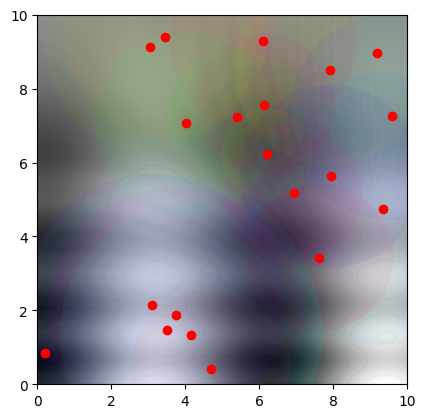
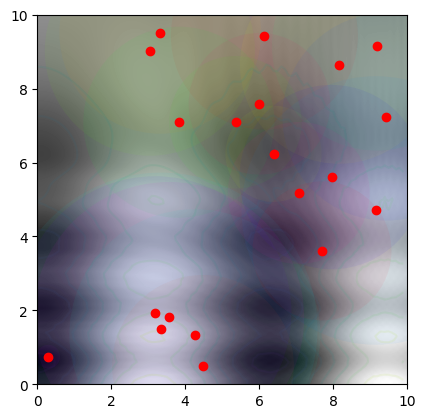
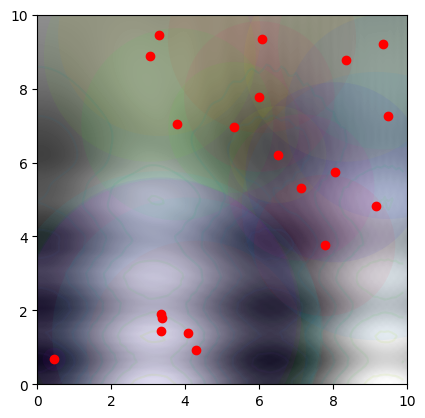
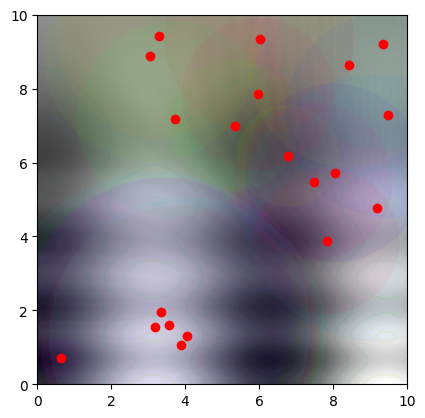
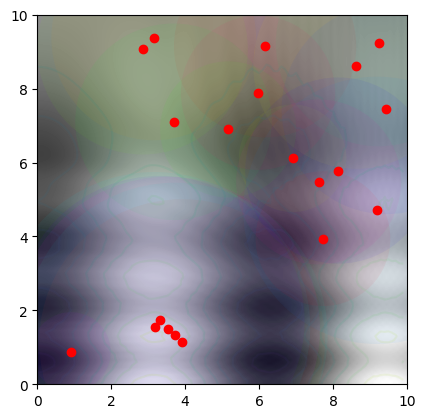
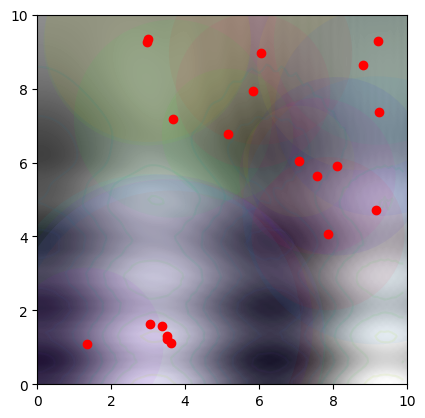
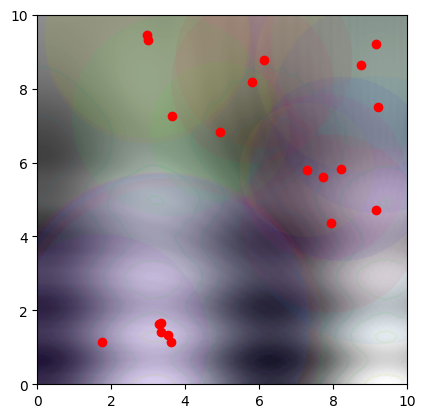
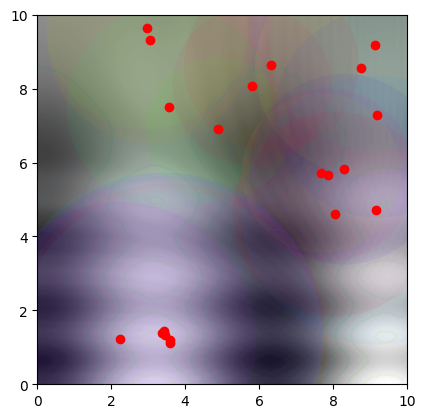
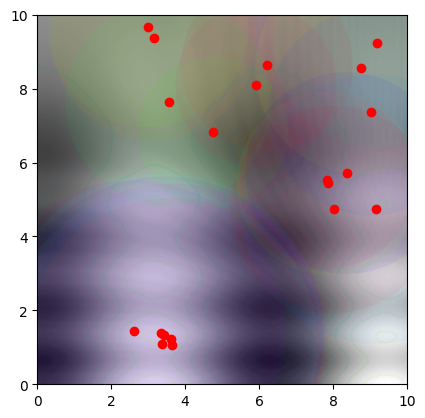
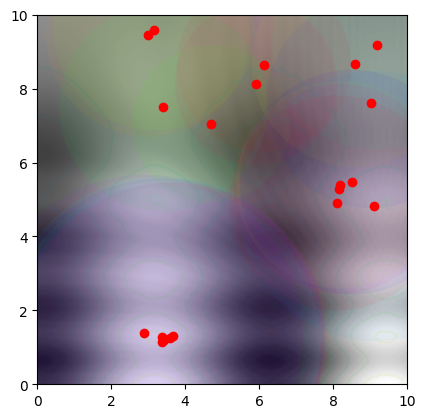
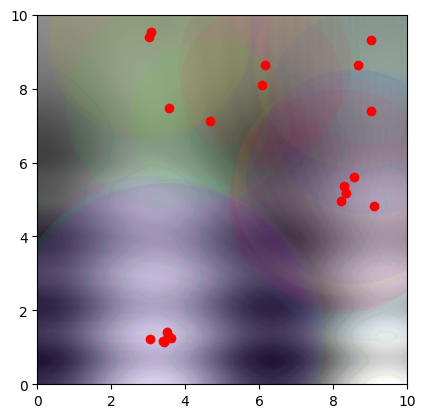
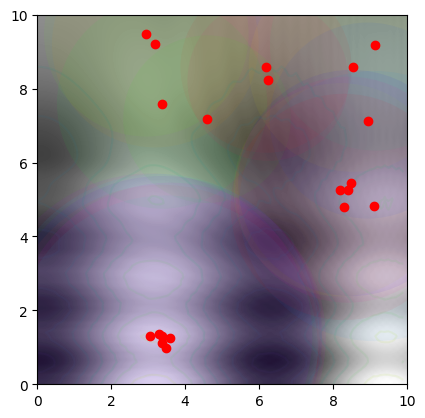
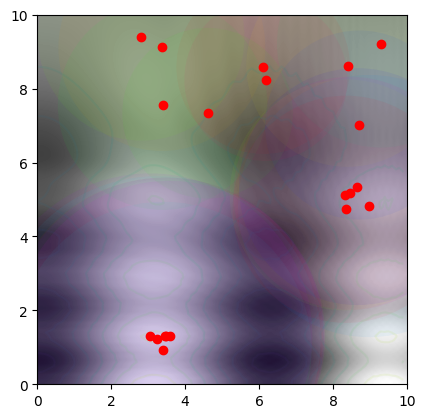
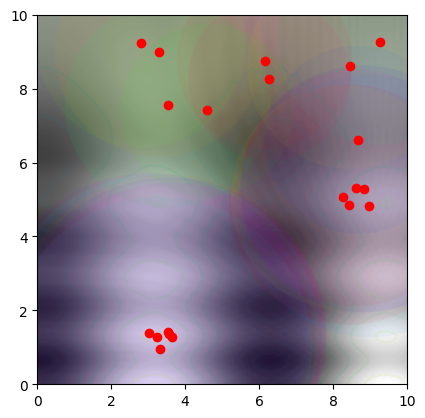
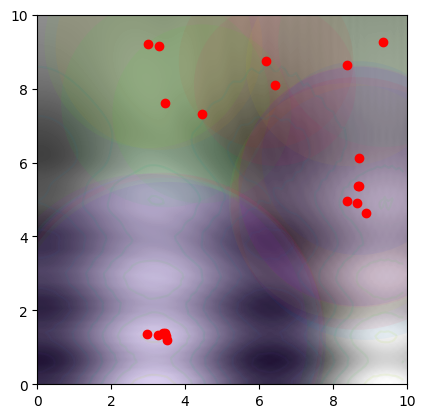
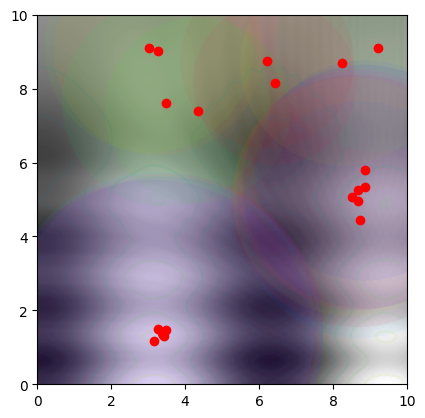

The script that saved these images, in order:
### GLOWORM SWARM OPTIMIZATION EXAMPLE
### LUKE PETERSON 06/30/2016
### INFO: https://en.wikipedia.org/wiki/Glowworm_swarm_optimization
import numpy as np
import matplotlib.cm as cm
import matplotlib.pyplot as plt
import matplotlib.patches as mpatches
from matplotlib.collections import PatchCollection
from scipy.spatial import distance as dist
import copy


# Since the fitness function rates some worms negatively, the lower bound exists
# to add to all of the scores so they are positive before normalization
# The influence factor is divided form all the positive scores to determine the
# range of influence.
dims = 10
num_worms = 20
nturns = 100
lower_bound = 70
influence_factor = 30
max_jitter = .2

def fitness_function(xy_tuple):
    x = xy_tuple[0]/2
    y = xy_tuple[1]/2
    return np.sin(x**3+ (y-5)**3) + np.cos((y-5)**2) *10 + np.cos(x*2) * 12 * (y-5)

def starting_points():
    return np.random.rand(num_worms,2) * 10
    
def get_score(pop):
    temp = [ (fitness_function(tup)) for tup in pop ]
    normal = [ x + lower_bound for x in temp ]
    return [ x / influence_factor for x in normal ]

# This returns a matrix with the distances between each worm calculated if the
# worm in the row is influenced by the worm in the column, else 0
def influence_matrix(pop, score):
    graph = np.array([np.zeros(num_worms)] * num_worms)
    
    for i in range(num_worms):
        for j in range(num_worms):
            if i == j:
                graph[i][j] = 0
            elif dist.euclidean(pop[i], pop[j]) <= score[j]:
                graph[i][j] = dist.euclidean(pop[i], pop[j])
            else:
                continue
    return graph
    
def next_turn(pop, score, im):
    n_turn = copy.deepcopy(pop)
    
    # X and Y movement is determined by the ratio of distance between worms and
    # the radius of the influencing worm
    # This ensures that closer worms will have more influence than further worms
    # with the same pull, and at the same time worms with large influences will
    # have more pull than other worms of the same distance
    for i in range(num_worms):
        x_move = 0
        y_move = 0
        for j in range(num_worms):
            percent_move = 1 - (im[i][j] / score[j]) if im[i][j] != 0 else 0
            x_move += (pop[j][0] - pop[i][0]) * percent_move / 10 if score[i] < score[j] else 0
            y_move += (pop[j][1] - pop[i][1]) * percent_move / 10 if score[i] < score[j] else 0
        jitter_x = max_jitter * np.random.rand() * np.random.randint(-1,2)
        jitter_y = max_jitter * np.random.rand() * np.random.randint(-1,2)
        n_turn[i][0] += x_move + jitter_x
        n_turn[i][1] += y_move + jitter_y
        
        n_turn[i][0] = keep_in_bounds(n_turn[i][0], dims)
        n_turn[i][1] = keep_in_bounds(n_turn[i][1], dims)
        
    return n_turn
        
def keep_in_bounds(x,dims):
    if x < 0:
        return 0
    elif x > dims:
        return dims
    else:
        return x

    
### START ###
pop = starting_points()
for each in range(nturns):
    score = get_score(pop)
    
    
    ### PLOT ###
    plt.rcdefaults()
    fig, ax = plt.subplots()
    
    x = np.arange(0, dims, 0.1)
    y = np.arange(0, dims, 0.1)
    xx, yy = np.meshgrid(x, y, sparse=True)
    z = fitness_function([xx, yy])
    im = plt.imshow(z, interpolation='bilinear', origin='lower', cmap=cm.gray, extent=(0, dims, 0, dims ))
    plt.contour(x,y,z,alpha=0.1)
    
    plt.plot(pop[:,0], pop[:,1], 'ro' )
    
    ### UNCOMMENT THE FOLLOWING TO SEE WORMS INFLUENCE ###
    patches = []
    for i in range(0,num_worms):    
        patches.append( mpatches.Circle((pop[i][0],pop[i][1]), score[i], ec = "none") )
  
    colors = np.linspace(0, 1, len(patches))
    collection = PatchCollection(patches, cmap=plt.cm.hsv, alpha=0.05)
    collection.set_array(np.array(colors))
    ax.add_collection(collection)
    #####
    
    plt.show()
    print()
    name = "0000000" + str(each)
    name = name[-4:] + '.png'
    plt.savefig(name, bbox_inches='tight')

    im = influence_matrix(pop,score)
    pop = copy.deepcopy(next_turn(pop,score,im))
    plt.close("all")
